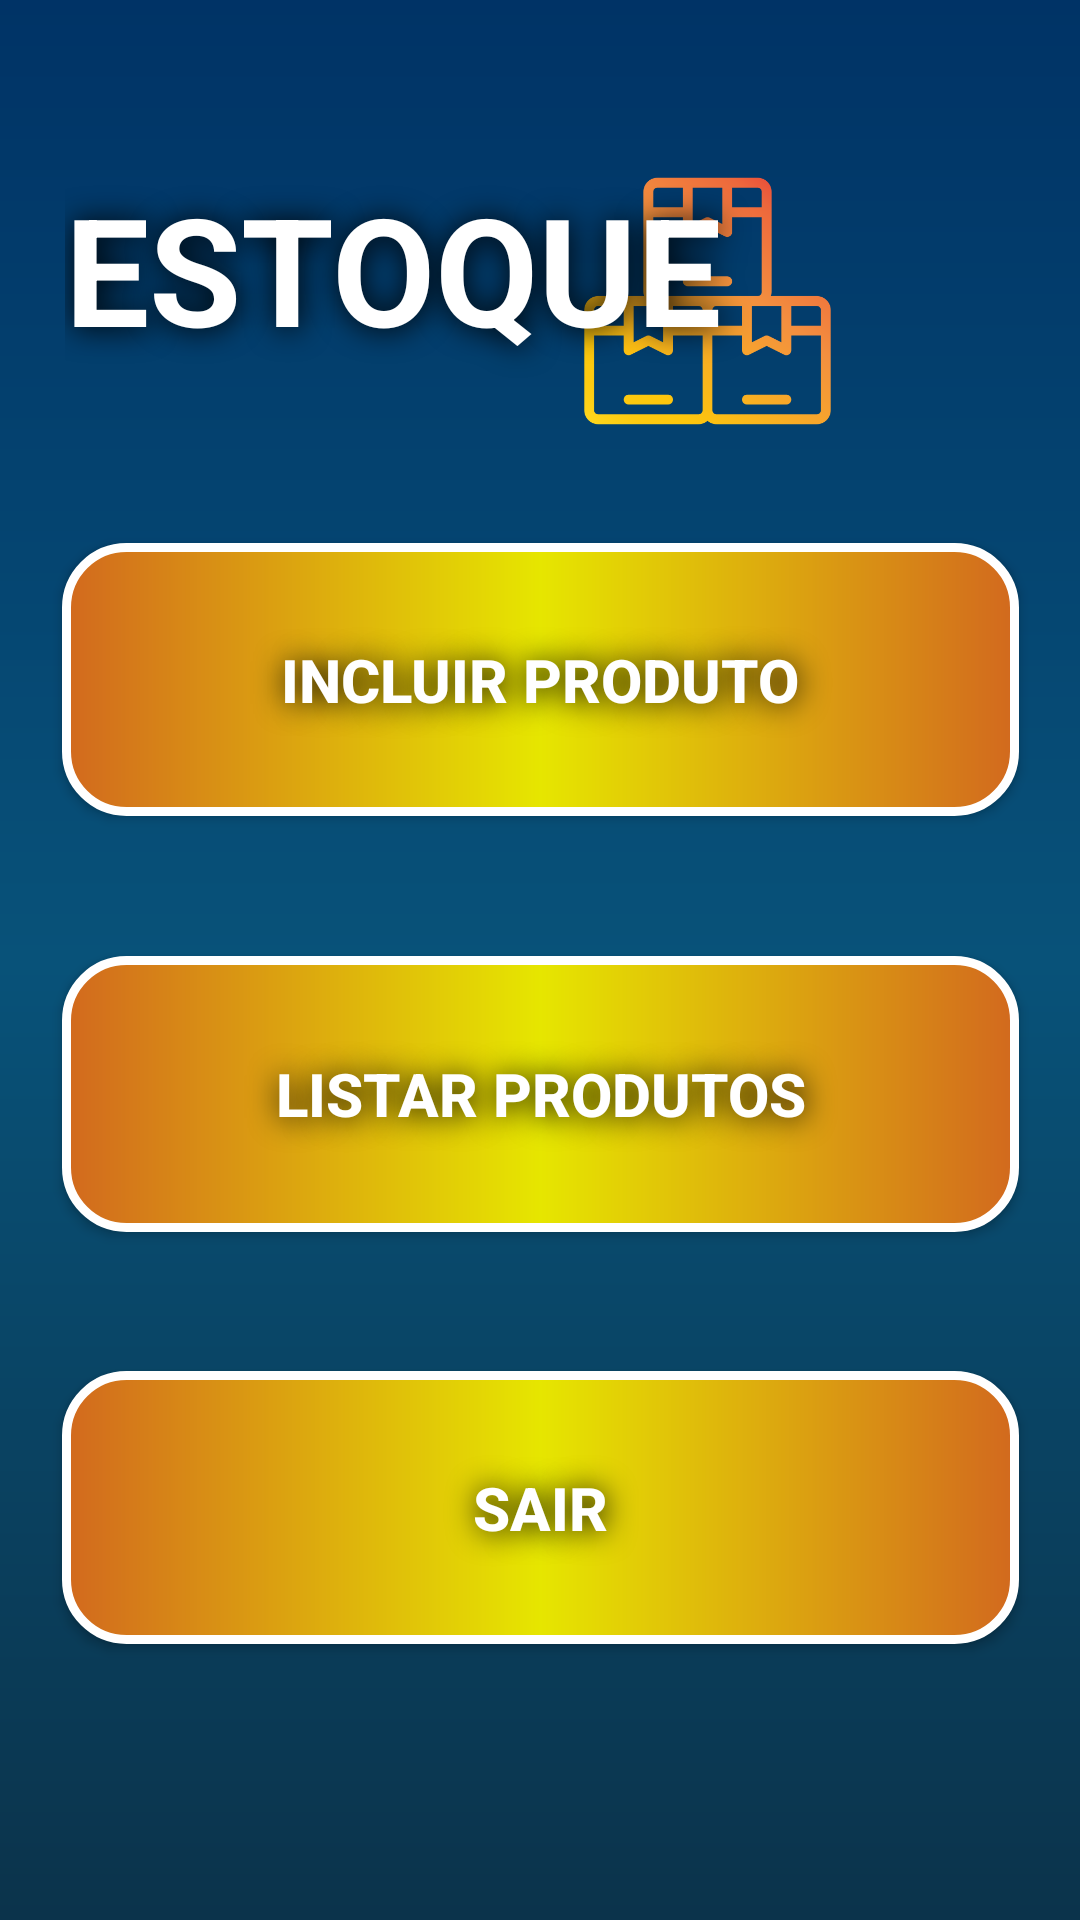

Android layout source for this screen:
<!-- AndroidManifest.xml: application theme Theme.CERTO -->
<!-- res/layout/activity_form_estoque.xml -->
<?xml version="1.0" encoding="utf-8"?>
<androidx.constraintlayout.widget.ConstraintLayout xmlns:android="http://schemas.android.com/apk/res/android"
    xmlns:app="http://schemas.android.com/apk/res-auto"
    xmlns:tools="http://schemas.android.com/tools"
    android:layout_width="match_parent"
    android:layout_height="match_parent"
    android:fillViewport="true"
    android:background="@drawable/background"
    tools:context=".FormEstoque">

    <ImageView
        android:id="@+id/imageView4"
        android:layout_width="127dp"
        android:layout_height="92dp"
        app:layout_constraintBottom_toTopOf="@+id/buttoncadastrar"
        app:layout_constraintEnd_toEndOf="parent"
        app:layout_constraintHorizontal_bias="0.739"
        app:layout_constraintStart_toStartOf="parent"
        app:layout_constraintTop_toTopOf="parent"
        app:layout_constraintVertical_bias="0.611"
        app:srcCompat="@drawable/caixa" />

    <TextView
        android:id="@+id/textViewDashEstoque"
        android:layout_width="243dp"
        android:layout_height="70dp"
        android:text="ESTOQUE"
        android:textColor="@color/white"
        android:shadowColor="@color/black"
        android:shadowDx="1"
        android:shadowDy="1"
        android:shadowRadius="25"
        android:textSize="50sp"
        android:textStyle="bold"
        app:layout_constraintBottom_toTopOf="@+id/buttoncadastrar"
        app:layout_constraintEnd_toEndOf="@+id/imageView4"
        app:layout_constraintHorizontal_bias="0.382"
        app:layout_constraintStart_toStartOf="parent"
        app:layout_constraintTop_toTopOf="parent"
        app:layout_constraintVertical_bias="0.504" />

    <androidx.appcompat.widget.AppCompatButton
        android:id="@+id/buttoncadastrar"
        android:layout_width="319dp"
        android:layout_height="91dp"
        android:layout_marginHorizontal="60dp"
        android:layout_marginBottom="368dp"
        android:background="@drawable/button_orange"
        android:onClick="estoqueIncluir"
        android:padding="1dp"
        android:text="Incluir produto"
        android:shadowColor="@color/black"
        android:shadowDx="1"
        android:shadowDy="1"
        android:shadowRadius="25"
        android:textColor="@color/white"
        android:textSize="20sp"
        android:textStyle="bold"
        app:cornerRadius="50dp"
        app:layout_constraintBottom_toBottomOf="parent"
        app:layout_constraintEnd_toEndOf="parent"
        app:layout_constraintStart_toStartOf="parent" />

    <androidx.appcompat.widget.AppCompatButton
        android:id="@+id/buttonListar"
        android:layout_width="319dp"
        android:layout_height="92dp"
        android:layout_marginHorizontal="60dp"
        android:background="@drawable/button_orange"
        android:padding="1dp"
        android:text="listar produtos"
        android:shadowColor="@color/black"
        android:shadowDx="1"
        android:shadowDy="1"
        android:shadowRadius="25"
        android:textColor="@color/white"
        android:onClick="estoqueListar"
        android:textSize="20sp"
        android:textStyle="bold"
        app:cornerRadius="50dp"
        app:layout_constraintBottom_toTopOf="@+id/buttonfuncionario"
        app:layout_constraintEnd_toEndOf="parent"
        app:layout_constraintStart_toStartOf="parent"
        app:layout_constraintTop_toBottomOf="@+id/buttoncadastrar" />

    <androidx.appcompat.widget.AppCompatButton
        android:id="@+id/buttonfuncionario"
        android:layout_width="319dp"
        android:layout_height="91dp"
        android:layout_marginHorizontal="60dp"
        android:layout_marginBottom="92dp"
        android:shadowColor="@color/black"
        android:shadowDx="1"
        android:shadowDy="1"
        android:shadowRadius="25"
        android:background="@drawable/button_orange"
        android:onClick="estoqueSair"
        android:padding="1dp"
        android:text="sair"
        android:textColor="@color/white"
        android:textSize="20sp"
        android:textStyle="bold"
        app:cornerRadius="50dp"
        app:layout_constraintBottom_toBottomOf="parent"
        app:layout_constraintEnd_toEndOf="parent"
        app:layout_constraintStart_toStartOf="parent" />


</androidx.constraintlayout.widget.ConstraintLayout>
<!-- resources referenced by this layout -->
<resources>
  <color name="black">#FF000000</color>
  <color name="white">#FFFFFFFF</color>
  <!-- drawable background (drawable) -->
  <?xml version="1.0" encoding="utf-8"?>
  <shape xmlns:android="http://schemas.android.com/apk/res/android">
  
      <gradient
          android:startColor="@color/main"
          android:centerColor="@color/secound"
          android:endColor="@color/thirdy"
          android:angle="90"
          ></gradient>
  
  </shape>
  <!-- drawable button_orange (drawable) -->
  <?xml version="1.0" encoding="utf-8"?>
  <shape xmlns:android="http://schemas.android.com/apk/res/android"
      android:shape="rectangle">
      <corners android:radius="20dp"/>
      <stroke android:color="@color/white" android:width="3dp"/>
  
      <gradient
          android:type="linear"
          android:angle="180"
          android:startColor="@color/laranja3"
          android:centerColor="@color/laranja2"
          android:endColor="@color/laranja3"
          />
  </shape>
  <!-- drawable caixa: png bitmap (drawable, 29123 bytes) -->
  <style name="Theme.CERTO" parent="Base.Theme.CERTO" />
  <color name="main">#0B334B</color>
  <color name="secound">#085279</color>
  <color name="thirdy">#003366</color>
  <color name="laranja3">#D2691E</color>
  <color name="laranja2">#E6E600</color>
  <style name="Base.Theme.CERTO" parent="Theme.Material3.DayNight.NoActionBar">
          
           <item name="colorPrimary">@color/black</item>
      </style>
</resources>
